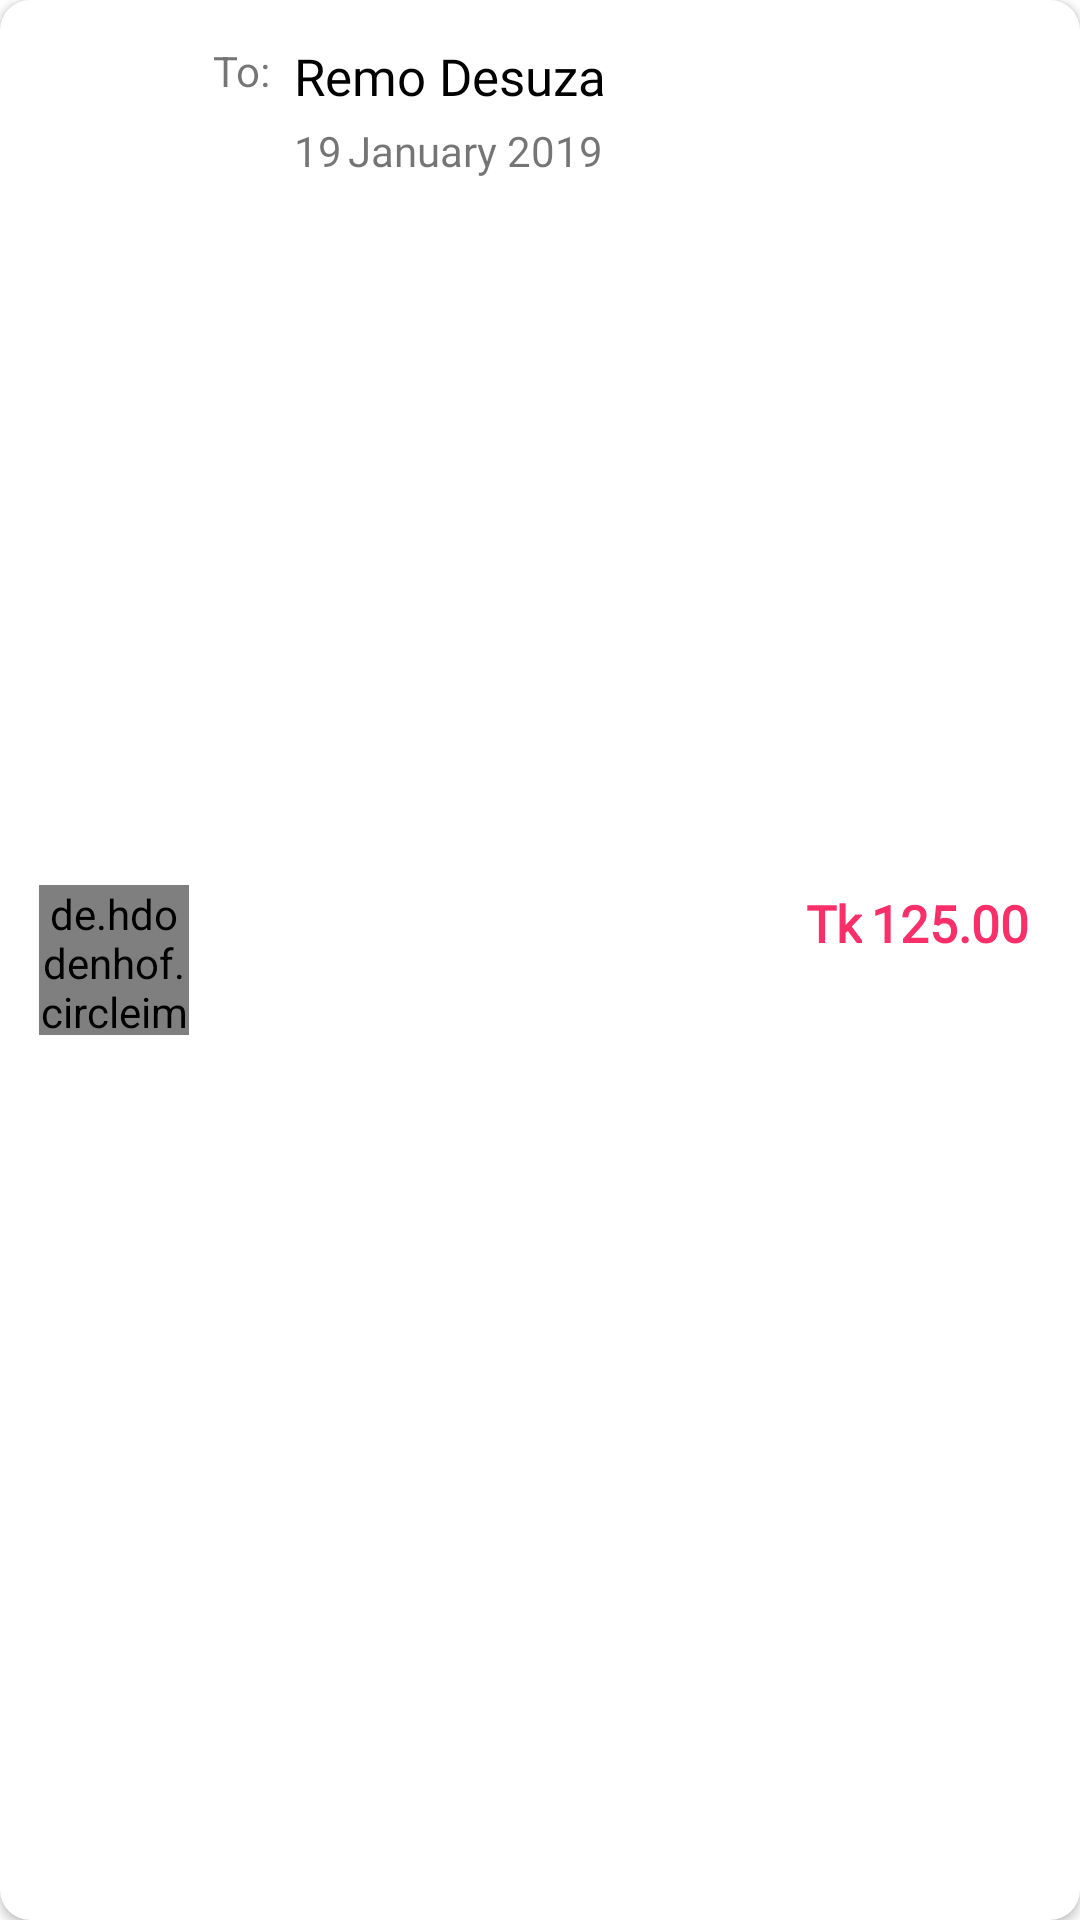

Reconstruct the res/layout file that produces this screen, plus the resources it refers to.
<!-- AndroidManifest.xml: application theme AppTheme -->
<!-- res/layout/send_record_item.xml -->
<?xml version="1.0" encoding="utf-8"?>
<androidx.cardview.widget.CardView xmlns:tools="http://schemas.android.com/tools"
    android:layout_height="@dimen/record_item_height"
    android:layout_width="match_parent"
    xmlns:app="http://schemas.android.com/apk/res-auto"
    android:layout_marginTop="5dp"
    android:layout_marginBottom="5dp"
    android:layout_marginLeft="12dp"
    android:layout_marginRight="12dp"
    app:cardCornerRadius="10dp"
    xmlns:android="http://schemas.android.com/apk/res/android">


<androidx.constraintlayout.widget.ConstraintLayout
    android:layout_width="match_parent"
    android:layout_height="match_parent">

    <de.hdodenhof.circleimageview.CircleImageView
        android:id="@+id/dealer_profile_img"
        android:layout_width="@dimen/record_item_image_height"
        android:layout_height="@dimen/record_item_image_height"
        android:src="@drawable/persons"
        android:layout_marginStart="13dp"
        app:layout_constraintBottom_toBottomOf="parent"
        app:layout_constraintStart_toStartOf="parent"
        app:layout_constraintTop_toTopOf="parent" />

    <TextView
        android:id="@+id/textView19"
        android:layout_width="wrap_content"
        android:layout_height="wrap_content"
        android:layout_marginStart="8dp"
        android:text="To:"
        android:textSize="@dimen/record_item_date"
        android:layout_marginTop="14dp"
        app:layout_constraintStart_toEndOf="@+id/dealer_profile_img"
        app:layout_constraintTop_toTopOf="parent" />

    <TextView
        android:id="@+id/history_dealer_name"
        android:layout_width="wrap_content"
        android:layout_height="wrap_content"
        android:layout_marginStart="8dp"
        android:fontFamily="@font/latom"
        android:text="Remo Desuza"
        android:textColor="#000"
        android:textSize="@dimen/record_item_heading"
        app:layout_constraintBottom_toBottomOf="@+id/textView19"
        app:layout_constraintStart_toEndOf="@+id/textView19"
        app:layout_constraintTop_toTopOf="@+id/textView19"
        app:layout_constraintVertical_bias="0.0" />

    <TextView
        android:id="@+id/history_day_of_month"
        android:layout_width="wrap_content"
        android:layout_height="wrap_content"
        android:layout_marginStart="8dp"
        android:layout_marginTop="4dp"
        android:fontFamily="@font/alexbold"
        android:text="19"
        android:textSize="@dimen/record_item_date"
        app:layout_constraintStart_toEndOf="@+id/textView19"
        app:layout_constraintTop_toBottomOf="@+id/history_dealer_name" />

    <TextView
        android:id="@+id/history_month"
        android:layout_width="wrap_content"
        android:layout_height="wrap_content"
        android:layout_marginStart="2dp"
        android:fontFamily="@font/alexbold"
        android:text="January"
        android:textSize="@dimen/record_item_date"
        app:layout_constraintBottom_toBottomOf="@+id/history_day_of_month"
        app:layout_constraintStart_toEndOf="@+id/history_day_of_month" />

    <TextView
        android:id="@+id/history_year"
        android:layout_width="wrap_content"
        android:layout_height="wrap_content"
        android:text="2019"
        android:textSize="@dimen/record_item_date"
        android:fontFamily="@font/alexbold"
        android:layout_marginStart="3dp"
        app:layout_constraintBottom_toBottomOf="@+id/history_month"
        app:layout_constraintStart_toEndOf="@+id/history_month"
        app:layout_constraintTop_toTopOf="@+id/history_month"
        app:layout_constraintVertical_bias="1.0" />

    <TextView
        android:textSize="@dimen/record_item_heading"
        android:textColor="#FA2E69"
        android:id="@+id/history_amount"
        android:layout_width="wrap_content"
        android:layout_height="wrap_content"
        android:layout_marginEnd="17dp"
        android:text="125.00"
        android:layout_marginStart="3dp"
        android:fontFamily="@font/alexbold"
        android:textStyle="bold"

        app:layout_constraintBottom_toBottomOf="parent"
        app:layout_constraintEnd_toEndOf="parent"
        app:layout_constraintTop_toTopOf="parent"
        app:layout_constraintVertical_bias="0.48" />

    <TextView
        android:textColor="#FA2E69"
        android:id="@+id/textView25"
        android:layout_width="wrap_content"
        android:layout_height="wrap_content"
        android:text="Tk"
        android:layout_marginEnd="3dp"
        android:fontFamily="@font/alexbold"
        android:textStyle="bold"
        android:textSize="@dimen/record_item_heading"
        app:layout_constraintBottom_toBottomOf="@+id/history_amount"
        app:layout_constraintEnd_toStartOf="@+id/history_amount"
        app:layout_constraintTop_toTopOf="@+id/history_amount" />
</androidx.constraintlayout.widget.ConstraintLayout>
</androidx.cardview.widget.CardView>
<!-- resources referenced by this layout -->
<resources>
  <dimen name="record_item_date">14sp</dimen>
  <dimen name="record_item_heading">17sp</dimen>
  <dimen name="record_item_height">70dp</dimen>
  <dimen name="record_item_image_height">50dp</dimen>
  <style name="AppTheme" parent="Theme.MaterialComponents.DayNight.NoActionBar">
          
  
          <item name="android:windowLightStatusBar" tools:targetApi="m">true</item>
          <item name="colorPrimaryDark">@color/page_background_white</item>
          <item name="colorAccent">#a2d2ff</item>
      </style>
  <color name="page_background_white">#ffffff</color>
</resources>
